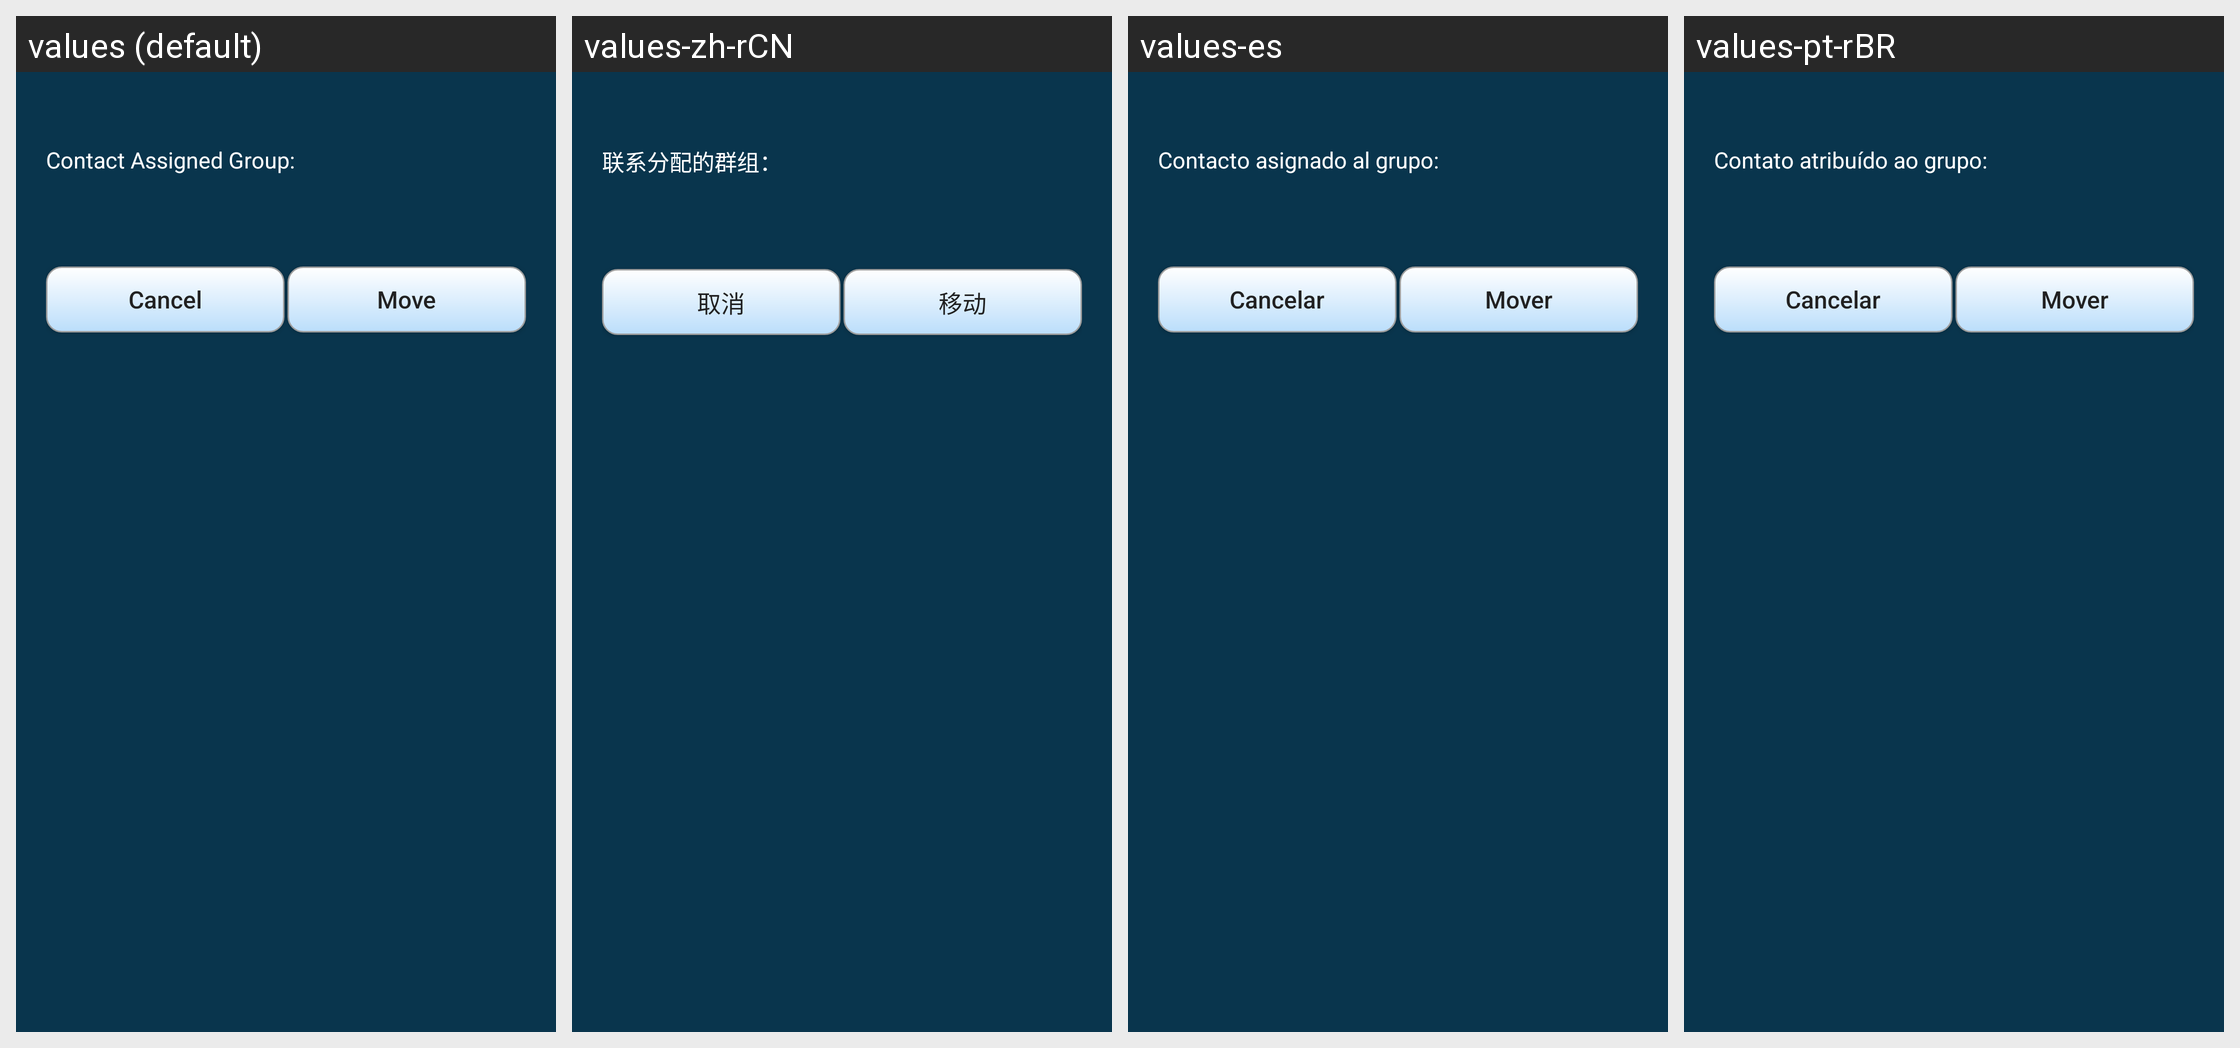

The Android screen above is rendered under several locales of the same app. Produce the string resources it draws, with the default and per-locale values.
Android screen res/layout/move_to_group.xml rendered under 4 locales, left to right: values (default), values-zh-rCN, values-es, values-pt-rBR. Device: Nexus 5 (rendered at 1080×1920; each locale shown at half size, 540×960, under a caption strip naming it); theme AppTheme.
Other locales in the repository, not shown: values-ar, values-de, values-fi, values-in, values-ru, values-sk.
Strings drawn on this screen, with the default value and each locale's value (text and hints the layout hard-codes, and strings that could not be matched under every locale, appear in the picture but are not listed):

assign_group
  values: Contact Assigned Group:
  values-zh-rCN: 联系分配的群组：
  values-es: Contacto asignado al grupo:
  values-pt-rBR: Contato atribuído ao grupo:

cancel
  values: Cancel
  values-zh-rCN: 取消
  values-es: Cancelar
  values-pt-rBR: Cancelar

move
  values: Move
  values-zh-rCN: 移动
  values-es: Mover
  values-pt-rBR: Mover
